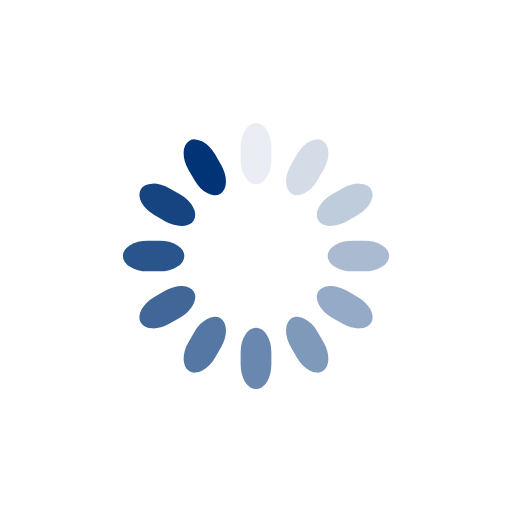
t = 0.00 s
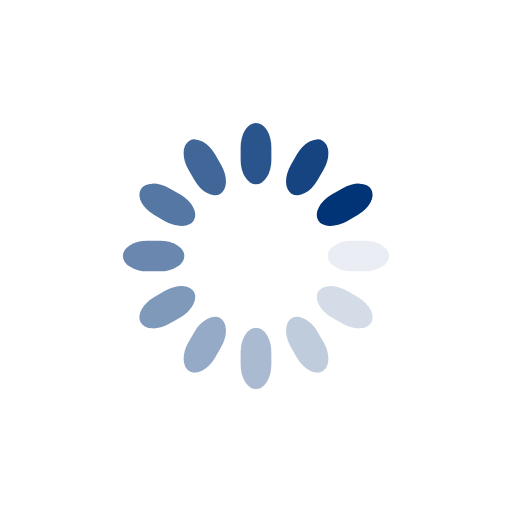
t = 0.25 s
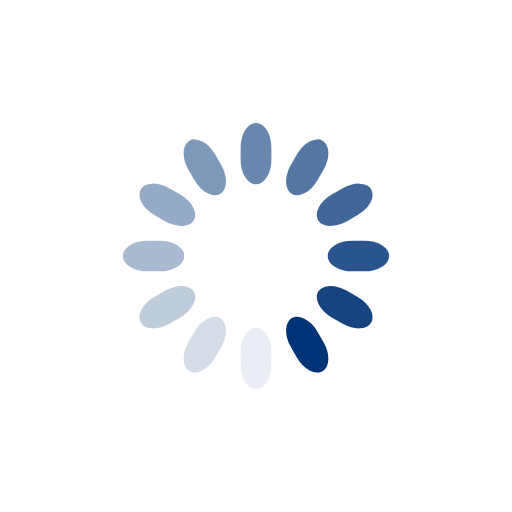
t = 0.50 s
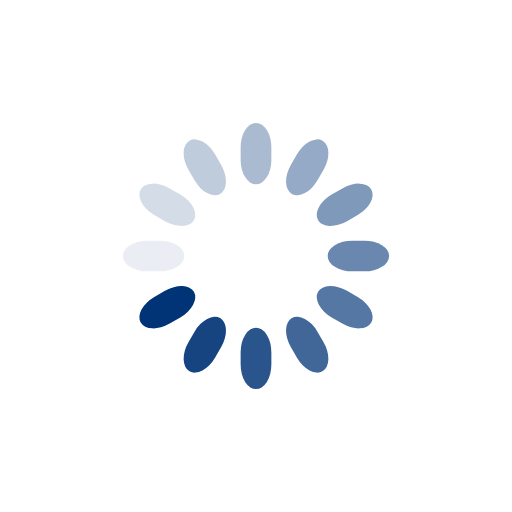
t = 0.75 s

The animated SVG that drew these frames (rendered in a browser with its animation timeline set to each time). Animation: 12 SMIL elements (animate=12); one cycle of 1.00 s, repeats indefinitely.

<svg class="lds-spinner" width="25" height="25" xmlns="http://www.w3.org/2000/svg" xmlns:xlink="http://www.w3.org/1999/xlink" viewBox="0 0 100 100" preserveAspectRatio="xMidYMid" style="background:0 0"><rect x="47" y="24" rx="9.4" ry="4.8" width="6" height="12" fill="#013476"><animate attributeName="opacity" values="1;0" keyTimes="0;1" dur="1s" begin="-0.9166666666666666s" repeatCount="indefinite"/></rect><rect x="47" y="24" rx="9.4" ry="4.8" width="6" height="12" fill="#013476" transform="rotate(30 50 50)"><animate attributeName="opacity" values="1;0" keyTimes="0;1" dur="1s" begin="-0.8333333333333334s" repeatCount="indefinite"/></rect><rect x="47" y="24" rx="9.4" ry="4.8" width="6" height="12" fill="#013476" transform="rotate(60 50 50)"><animate attributeName="opacity" values="1;0" keyTimes="0;1" dur="1s" begin="-0.75s" repeatCount="indefinite"/></rect><rect x="47" y="24" rx="9.4" ry="4.8" width="6" height="12" fill="#013476" transform="rotate(90 50 50)"><animate attributeName="opacity" values="1;0" keyTimes="0;1" dur="1s" begin="-0.6666666666666666s" repeatCount="indefinite"/></rect><rect x="47" y="24" rx="9.4" ry="4.8" width="6" height="12" fill="#013476" transform="rotate(120 50 50)"><animate attributeName="opacity" values="1;0" keyTimes="0;1" dur="1s" begin="-0.5833333333333334s" repeatCount="indefinite"/></rect><rect x="47" y="24" rx="9.4" ry="4.8" width="6" height="12" fill="#013476" transform="rotate(150 50 50)"><animate attributeName="opacity" values="1;0" keyTimes="0;1" dur="1s" begin="-0.5s" repeatCount="indefinite"/></rect><rect x="47" y="24" rx="9.4" ry="4.8" width="6" height="12" fill="#013476" transform="rotate(180 50 50)"><animate attributeName="opacity" values="1;0" keyTimes="0;1" dur="1s" begin="-0.4166666666666667s" repeatCount="indefinite"/></rect><rect x="47" y="24" rx="9.4" ry="4.8" width="6" height="12" fill="#013476" transform="rotate(210 50 50)"><animate attributeName="opacity" values="1;0" keyTimes="0;1" dur="1s" begin="-0.3333333333333333s" repeatCount="indefinite"/></rect><rect x="47" y="24" rx="9.4" ry="4.8" width="6" height="12" fill="#013476" transform="rotate(240 50 50)"><animate attributeName="opacity" values="1;0" keyTimes="0;1" dur="1s" begin="-0.25s" repeatCount="indefinite"/></rect><rect x="47" y="24" rx="9.4" ry="4.8" width="6" height="12" fill="#013476" transform="rotate(270 50 50)"><animate attributeName="opacity" values="1;0" keyTimes="0;1" dur="1s" begin="-0.16666666666666666s" repeatCount="indefinite"/></rect><rect x="47" y="24" rx="9.4" ry="4.8" width="6" height="12" fill="#013476" transform="rotate(300 50 50)"><animate attributeName="opacity" values="1;0" keyTimes="0;1" dur="1s" begin="-0.08333333333333333s" repeatCount="indefinite"/></rect><rect x="47" y="24" rx="9.4" ry="4.8" width="6" height="12" fill="#013476" transform="rotate(330 50 50)"><animate attributeName="opacity" values="1;0" keyTimes="0;1" dur="1s" begin="0s" repeatCount="indefinite"/></rect></svg>
